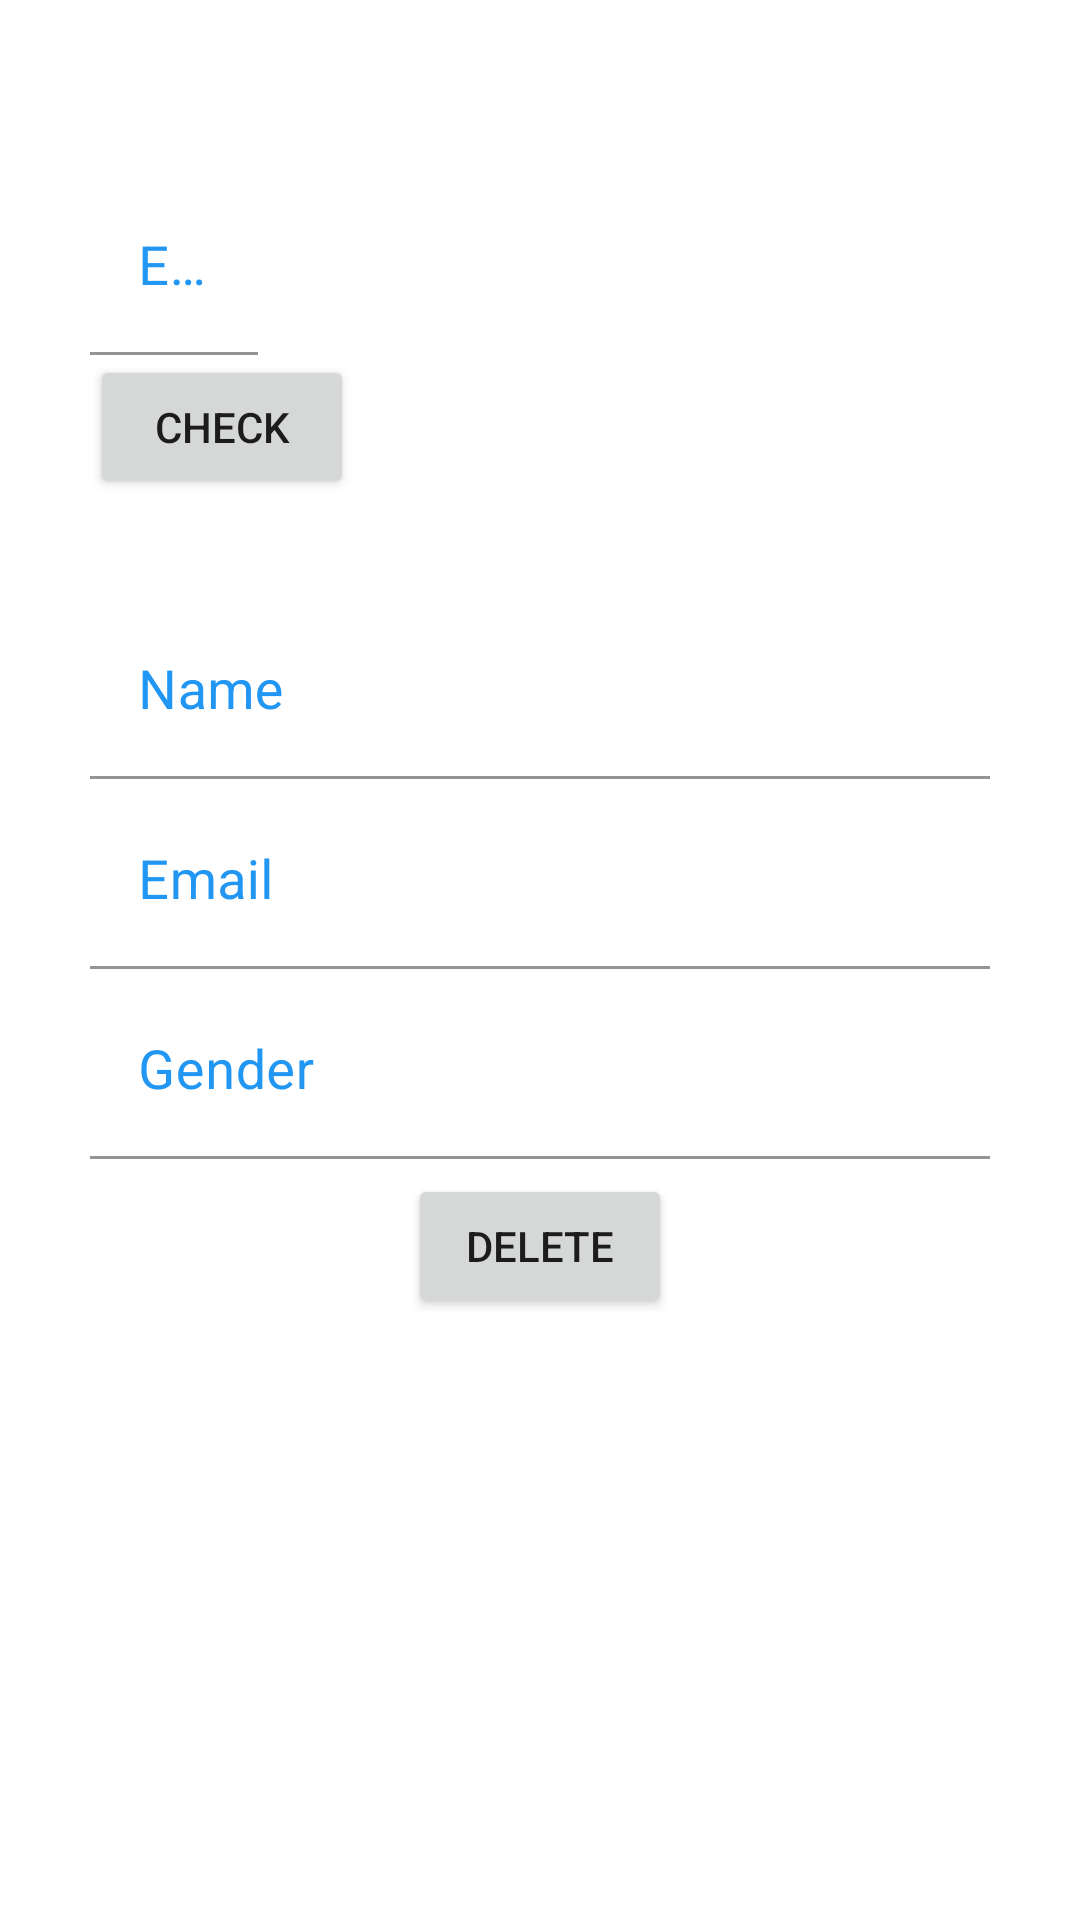

Layout XML and referenced resources for this Android screen:
<!-- AndroidManifest.xml: application theme Theme.MiniVentilator -->
<!-- res/layout/activity_delete_patient.xml -->
<?xml version="1.0" encoding="utf-8"?>

<LinearLayout xmlns:android="http://schemas.android.com/apk/res/android"
    xmlns:app="http://schemas.android.com/apk/res-auto"
    xmlns:tools="http://schemas.android.com/tools"
    android:layout_width="match_parent"
    android:layout_height="match_parent"
    android:orientation="vertical"
    android:padding="30dp"
    tools:context=".doctor.DeletePatient">

        <com.google.android.material.textfield.TextInputLayout

            android:layout_width="wrap_content"
            android:layout_height="wrap_content"
            android:focusable="true"
            android:layout_marginTop="30dp"
            android:focusableInTouchMode="true"
            android:textColorHint="@color/blue_500">

            <EditText
                android:id="@+id/ptusername"
                android:layout_width="match_parent"
                android:layout_height="wrap_content"
                android:backgroundTint="@color/white"
                android:ems="10"
                android:hint="Enter Username"
                android:inputType="text"
                android:textSize="18sp" />
        </com.google.android.material.textfield.TextInputLayout>
        <Button
            android:id="@+id/check"
            android:layout_width="wrap_content"
            android:layout_height="wrap_content"
            android:text="check"
            />

    <com.google.android.material.textfield.TextInputLayout
        android:layout_width="match_parent"
        android:layout_height="wrap_content"
        android:focusable="true"
        android:layout_marginTop="35dp"
        android:focusableInTouchMode="true"
        android:textColorHint="@color/blue_500">

        <EditText
            android:id="@+id/patientname"
            android:layout_width="match_parent"
            android:layout_height="wrap_content"
            android:backgroundTint="@color/white"
            android:editable="false"
            android:ems="10"
            android:hint="Name"
            android:textSize="18sp" />
    </com.google.android.material.textfield.TextInputLayout>
    <com.google.android.material.textfield.TextInputLayout
        android:layout_width="match_parent"
        android:layout_height="wrap_content"
        android:focusable="true"
        android:layout_marginTop="5dp"
        android:focusableInTouchMode="true"
        android:textColorHint="@color/blue_500">

        <EditText
            android:id="@+id/patientemail"
            android:layout_width="match_parent"
            android:layout_height="wrap_content"
            android:backgroundTint="@color/white"
            android:editable="false"
            android:ems="10"
            android:hint="Email"

            android:textSize="18sp" />
    </com.google.android.material.textfield.TextInputLayout>
    <com.google.android.material.textfield.TextInputLayout
        android:layout_width="match_parent"
        android:layout_height="wrap_content"
        android:focusable="true"
        android:layout_marginTop="5dp"
        android:focusableInTouchMode="true"
        android:textColorHint="@color/blue_500">

        <EditText
            android:id="@+id/patientgender"
            android:layout_width="match_parent"
            android:layout_height="wrap_content"
            android:backgroundTint="@color/white"
            android:ems="10"
            android:hint="Gender"
            android:editable="false"
            android:textSize="18sp" />
    </com.google.android.material.textfield.TextInputLayout>

    <Button
        android:onClick="deletept"
        android:layout_marginTop="5dp"
        android:layout_width="wrap_content"
        android:layout_height="wrap_content"
        android:text="Delete"
        android:layout_gravity="center"
        />

</LinearLayout>
<!-- resources referenced by this layout -->
<resources>
  <color name="blue_500">#2196F3</color>
  <color name="white">#FFFFFFFF</color>
  <style name="Theme.MiniVentilator" parent="Theme.MaterialComponents.DayNight.DarkActionBar">
          
          <item name="colorPrimary">@color/blue_500</item>
          <item name="colorPrimaryVariant">@color/blue_700</item>
          <item name="colorOnPrimary">@color/white</item>
          
          <item name="colorSecondary">@color/teal_200</item>
          <item name="colorSecondaryVariant">@color/teal_700</item>
          <item name="colorOnSecondary">@color/black</item>
          
          <item name="android:statusBarColor" tools:targetApi="l">?attr/colorPrimaryVariant</item>
          
      </style>
  <color name="blue_700">#1976D2</color>
  <color name="teal_200">#FF03DAC5</color>
  <color name="teal_700">#FF018786</color>
  <color name="black">#FF000000</color>
</resources>
